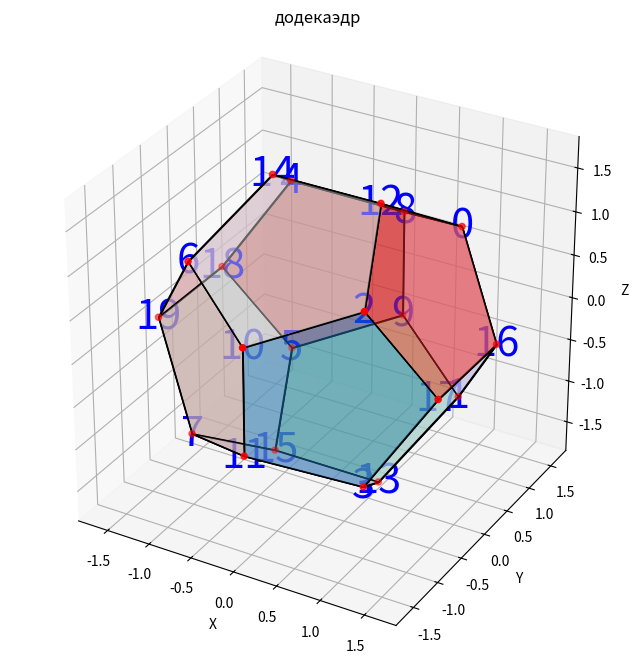

The script that saved this image:
import numpy as np
from itertools import combinations
import matplotlib.pyplot as plt
from mpl_toolkits.mplot3d.art3d import Poly3DCollection, Line3DCollection
import random



class Poliedr:
    def __init__(self, data, faces):
        self.points = np.array(data)
        self.faces = np.array(faces)

    def get_face_vertices(self, face_index):
        face = self.faces[face_index]
        vertices = [self.points[i] for i in face]
        return vertices

    def get_face_normal(self, face_index):
        face = self.faces[face_index]
        q1, q2, q3 = self.points[face[0]], self.points[face[1]], self.points[face[2]]
        V = q2 - q1
        W = q3 - q2
        normal = np.cross(V, W)
        # Нормализуем вектор нормали
        normal = normal / np.linalg.norm(normal)
        return normal

    def is_convex(self):
        for face_index in range(len(self.faces)):
            face_normal = self.get_face_normal(face_index)
            face_vertices = self.get_face_vertices(face_index)
            q1, q2, q3 = face_vertices[0], face_vertices[1], face_vertices[2]
            
            # Вычисляем уравнение плоскости для текущей грани
            A, B, C = face_normal
            D = -np.dot(face_normal, q1)
            
            left_count = 0
            right_count = 0
            
            for pj in self.points:
                if np.array_equal(pj, q1) or np.array_equal(pj, q2) or np.array_equal(pj, q3):
                    continue  # Игнорируем вершины, лежащие на грани
                
                # Вычисляем положение точки pj относительно плоскости грани
                distance = A * pj[0] + B * pj[1] + C * pj[2] + D
                
                if distance > 0:
                    right_count += 1
                elif distance < 0:
                    left_count += 1
                
                # Если найдена пара вершин, лежащих по разные стороны от грани, полиэдр невыпуклый
                if left_count > 0 and right_count > 0:
                    return False
        
        # Если после проверки всех граней не найдено пар вершин, лежащих по разные стороны от грани, полиэдр выпуклый
        return True

def generate_dodecahedron():
    phi = (1 + np.sqrt(5)) / 2  # Золотое сечение
    vertices = np.array([
        (+1, +1, +1), (+1, +1, -1), (+1, -1, +1), (+1, -1, -1),
        (-1, +1, +1), (-1, +1, -1), (-1, -1, +1), (-1, -1, -1),
        (0, +phi, +1/phi), (0, +phi, -1/phi), (0, -phi, +1/phi), (0, -phi, -1/phi),
        (+1/phi, 0, +phi), (+1/phi, 0, -phi), (-1/phi, 0, +phi), (-1/phi, 0, -phi),
        (+phi, +1/phi, 0), (+phi, -1/phi, 0), (-phi, +1/phi, 0), (-phi, -1/phi, 0)
    ])
    faces = [
        [0, 12, 2, 17, 16], [0, 16, 1, 9, 8], [0, 12, 14, 4, 8], [12, 14, 6, 10, 2],
        [2, 10, 11, 3, 17], [17, 16, 1, 13, 3], [1, 9, 5, 15, 13], [3, 11, 7, 15, 13],
        [8, 4, 18, 5, 9], [5, 18, 19, 7, 15], [7, 19, 6, 10, 11], [6, 14, 4, 18, 19]
    ]

    return vertices, faces
vertices, faces = generate_dodecahedron()
def calculate_edges(faces):
    edges = set()
    for face in faces:
        for i in range(len(face)):
            edge = tuple(sorted((face[i], face[(i + 1) % len(face)])))  # Пары вершин
            edges.add(edge)
    return list(edges)

edges = calculate_edges(faces)

# Создание 3D-графика
fig = plt.figure(figsize=(10, 8))
ax = fig.add_subplot(111, projection='3d')
ax.set_box_aspect([1, 1, 1])  # Пропорции графика

edge_lines = [[vertices[edge[0]], vertices[edge[1]]] for edge in edges]
ax.add_collection3d(Line3DCollection(edge_lines, color='k', linewidths=1))

for face in faces:
    polygon = vertices[face]
    poly3d = [[list(p) for p in polygon]]
    color = plt.cm.tab20(random.random())  # Случайный цвет
    ax.add_collection3d(Poly3DCollection(poly3d, facecolor=color, edgecolor='k', alpha=0.5, linewidths=1))

ax.scatter(vertices[:, 0], vertices[:, 1], vertices[:, 2], color='red', s=20)
for idx, (x, y, z) in enumerate(vertices):
    ax.text(x, y, z, str(idx), color='blue', fontsize=30, ha='center', va='center')

ax.set_xlabel('X')
ax.set_ylabel('Y')
ax.set_zlabel('Z')
plt.title("додекаэдр")
plt.show()
